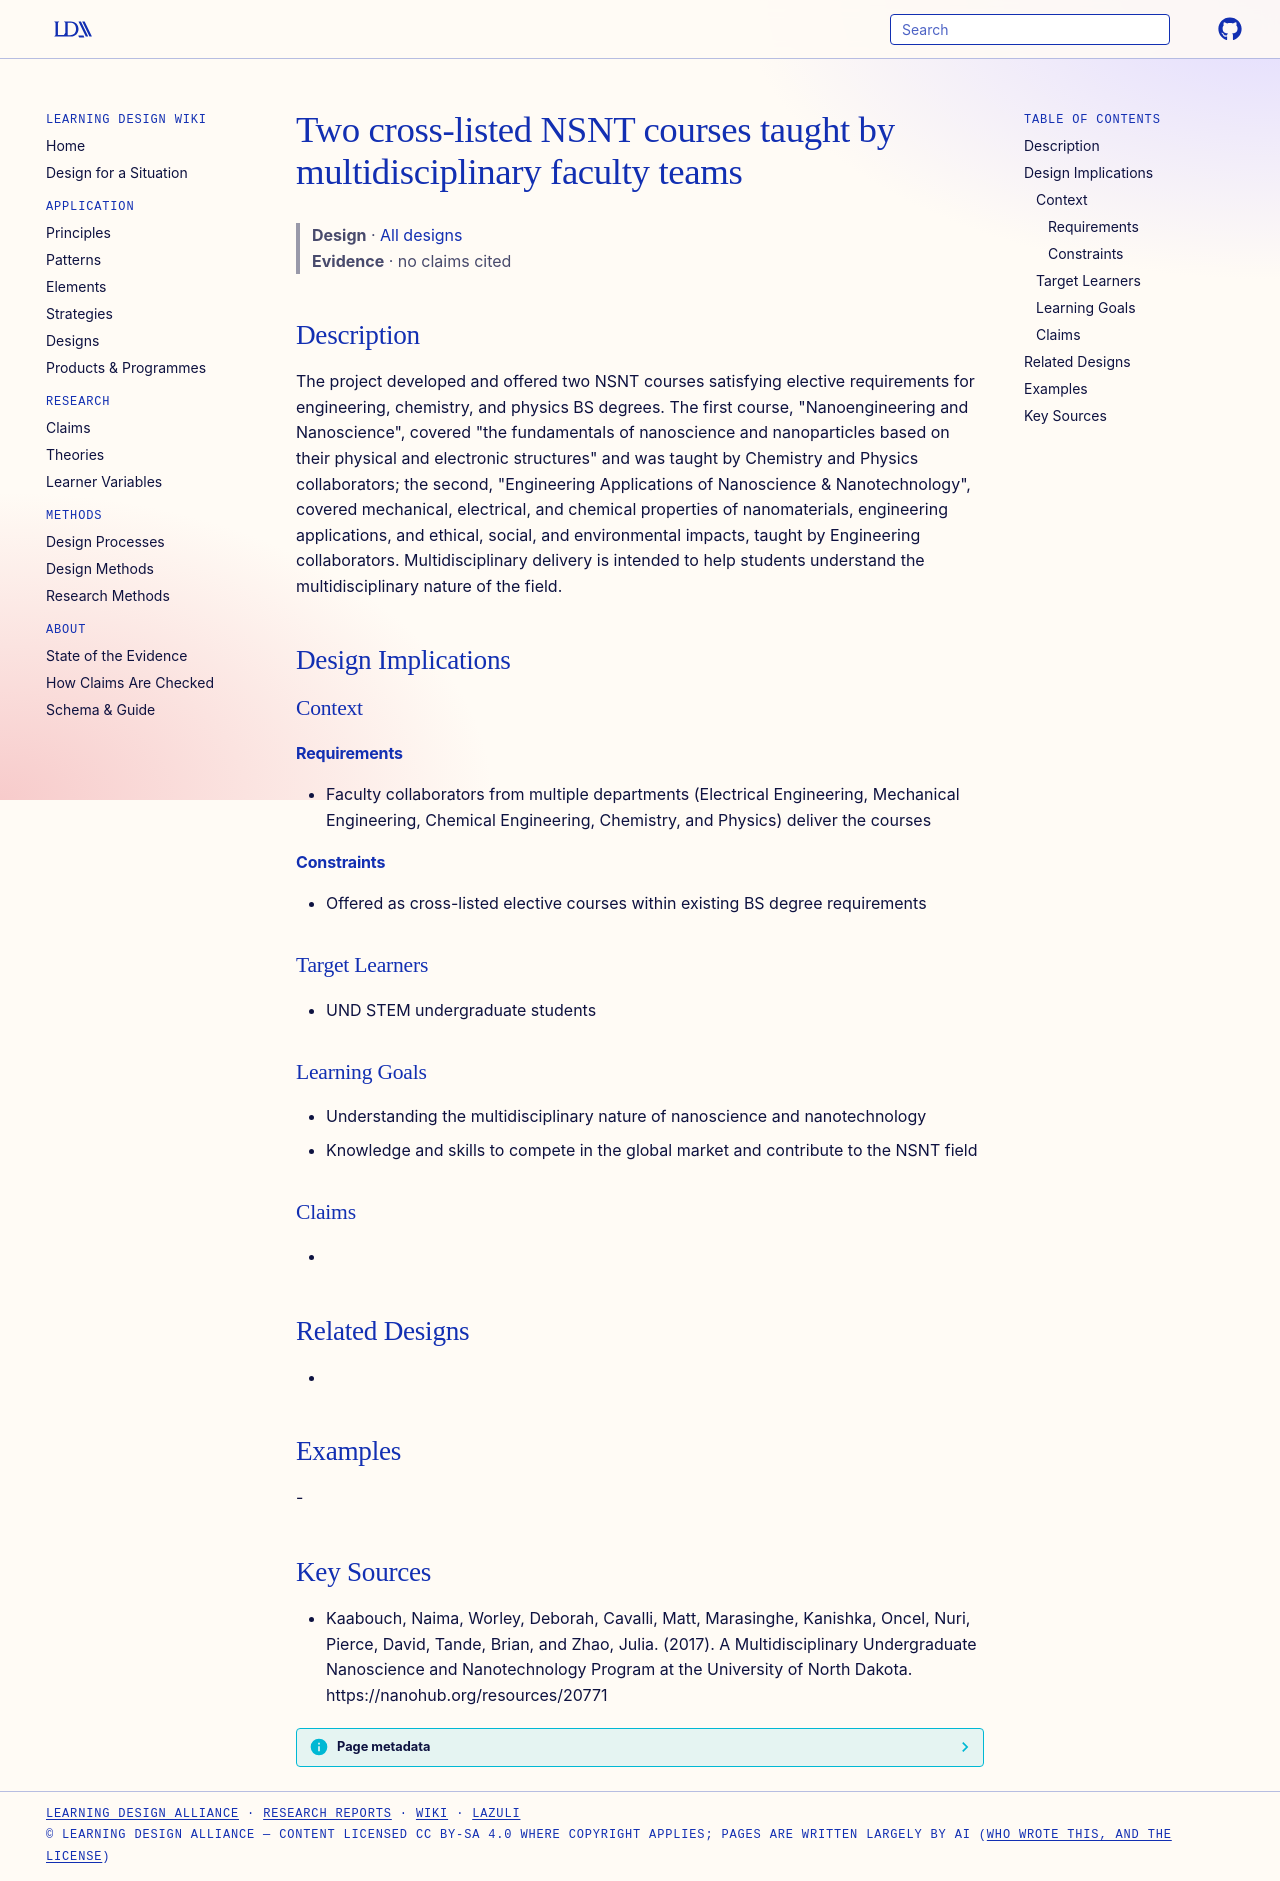

repository: Learning-Design-Alliance/learning-wiki · page: designs/und-nsnt-two-crosslisted-courses/index.html · generator: mkdocs

---
type: design
id: und-nsnt-two-crosslisted-courses
title: Two cross-listed NSNT courses taught by multidisciplinary faculty teams
description: The project developed and offered two NSNT courses satisfying elective requirements for engineering, chemistry, and physics BS degrees.
status: review
generated:
  by: "process:settle-candidates"
  at: 2026-11-18
sources:
  - id: kaabouch-2017
    resource: "https://nanohub.org/resources/20771"
    title: "Kaabouch, Naima, Worley, Deborah, Cavalli, Matt, Marasinghe, Kanishka, Oncel, Nuri, Pierce, David, Tande, Brian, and Zhao, Julia. (2017). A Multidisciplinary Undergraduate Nanoscience and Nanotechnology Program at the University of North Dakota. https://nanohub.org/resources/20771"
    author: Kaabouch, Naima, Worley, Deborah, Cavalli, Matt, Marasinghe, Kanishka, Oncel, Nuri, Pierce, David, Tande, Brian, and Zhao, Julia
---

# Two cross-listed NSNT courses taught by multidisciplinary faculty teams

> **Design** · [All designs](index.md)
> **Evidence** · no claims cited

## Description
The project developed and offered two NSNT courses satisfying elective requirements for engineering, chemistry, and physics BS degrees. The first course, "Nanoengineering and Nanoscience", covered "the fundamentals of nanoscience and nanoparticles based on their physical and electronic structures" and was taught by Chemistry and Physics collaborators; the second, "Engineering Applications of Nanoscience & Nanotechnology", covered mechanical, electrical, and chemical properties of nanomaterials, engineering applications, and ethical, social, and environmental impacts, taught by Engineering collaborators. Multidisciplinary delivery is intended to help students understand the multidisciplinary nature of the field.

## Design Implications

### Context
#### Requirements
- Faculty collaborators from multiple departments (Electrical Engineering, Mechanical Engineering, Chemical Engineering, Chemistry, and Physics) deliver the courses
#### Constraints
- Offered as cross-listed elective courses within existing BS degree requirements

### Target Learners
- UND STEM undergraduate students

### Learning Goals
- Understanding the multidisciplinary nature of nanoscience and nanotechnology
- Knowledge and skills to compete in the global market and contribute to the NSNT field

### Claims
- 

## Related Designs
- 

## Examples
-

## Key Sources
- Kaabouch, Naima, Worley, Deborah, Cavalli, Matt, Marasinghe, Kanishka, Oncel, Nuri, Pierce, David, Tande, Brian, and Zhao, Julia. (2017). A Multidisciplinary Undergraduate Nanoscience and Nanotechnology Program at the University of North Dakota. https://nanohub.org/resources/20771
